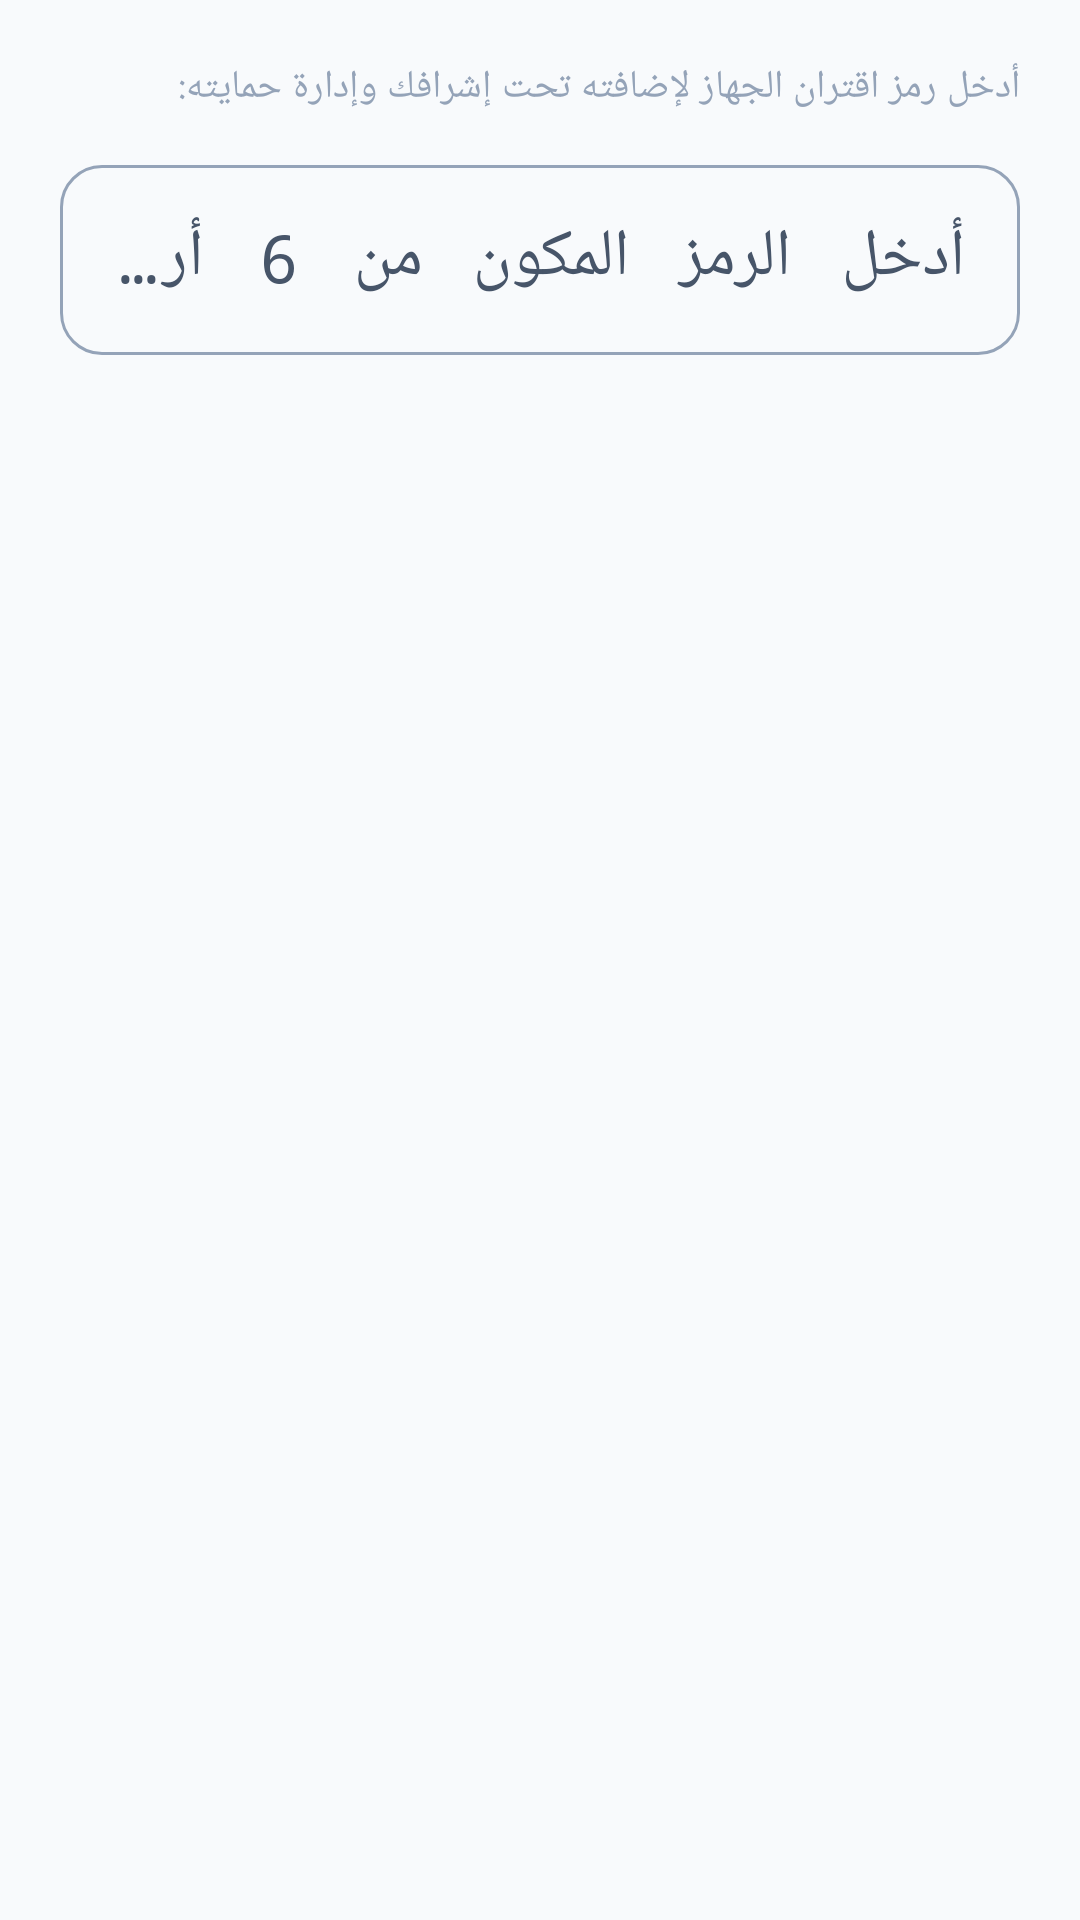

The Android layout XML behind this screen, and the referenced resources:
<!-- AndroidManifest.xml: application theme Theme.Antiporn -->
<!-- res/layout/dialog_add_partner.xml -->
<?xml version="1.0" encoding="utf-8"?>
<LinearLayout xmlns:android="http://schemas.android.com/apk/res/android"
    xmlns:app="http://schemas.android.com/apk/res-auto"
    android:layout_width="match_parent"
    android:layout_height="wrap_content"
    android:orientation="vertical"
    android:padding="20dp">

    <TextView
        android:id="@+id/tvDialogAddWardHint"
        android:layout_width="match_parent"
        android:layout_height="wrap_content"
        android:layout_marginBottom="12dp"
        android:text="@string/dialog_add_ward_hint"
        android:textColor="?attr/colorOutline"
        android:textSize="13sp" />

    <com.google.android.material.textfield.TextInputLayout
        android:id="@+id/tilPartnerCode"
        style="@style/Widget.Material3.TextInputLayout.OutlinedBox"
        android:layout_width="match_parent"
        android:layout_height="wrap_content"
        android:hint="@string/dialog_add_partner_code_hint"
        app:boxCornerRadiusBottomEnd="14dp"
        app:boxCornerRadiusBottomStart="14dp"
        app:boxCornerRadiusTopEnd="14dp"
        app:boxCornerRadiusTopStart="14dp">

        <com.google.android.material.textfield.TextInputEditText
            android:id="@+id/etPartnerCode"
            android:layout_width="match_parent"
            android:layout_height="wrap_content"
            android:fontFamily="monospace"
            android:gravity="center"
            android:inputType="textCapCharacters"
            android:letterSpacing="0.15"
            android:maxLength="6"
            android:textSize="22sp" />
    </com.google.android.material.textfield.TextInputLayout>

</LinearLayout>
<!-- resources referenced by this layout -->
<resources>
  <string name="dialog_add_partner_code_hint">أدخل الرمز المكون من 6 أرقام/أحرف</string>
  <string name="dialog_add_ward_hint">أدخل رمز اقتران الجهاز لإضافته تحت إشرافك وإدارة حمايته:</string>
  <style name="Theme.Antiporn" parent="Theme.Material3.DayNight.NoActionBar">
          
          <item name="colorPrimary">@color/md_theme_light_primary</item>
          <item name="colorOnPrimary">@color/md_theme_light_onPrimary</item>
          <item name="colorPrimaryContainer">@color/md_theme_light_primaryContainer</item>
          <item name="colorOnPrimaryContainer">@color/md_theme_light_onPrimaryContainer</item>
  
          
          <item name="colorSecondary">@color/md_theme_light_secondary</item>
          <item name="colorOnSecondary">@color/md_theme_light_onSecondary</item>
          <item name="colorSecondaryContainer">@color/md_theme_light_secondaryContainer</item>
          <item name="colorOnSecondaryContainer">@color/md_theme_light_onSecondaryContainer</item>
  
          
          <item name="colorTertiary">@color/md_theme_light_tertiary</item>
  
          
          <item name="colorSurface">@color/md_theme_light_surface</item>
          <item name="colorOnSurface">@color/md_theme_light_onSurface</item>
          <item name="colorSurfaceVariant">@color/md_theme_light_surfaceVariant</item>
          <item name="colorOnSurfaceVariant">@color/md_theme_light_onSurfaceVariant</item>
          <item name="colorSurfaceContainer">@color/md_theme_light_surfaceContainer</item>
          <item name="colorSurfaceContainerHigh">@color/md_theme_light_surfaceContainerHigh</item>
          <item name="colorOutline">@color/md_theme_light_outline</item>
          <item name="colorOutlineVariant">@color/md_theme_light_outlineVariant</item>
  
          <item name="android:windowBackground">@color/md_theme_light_surface</item>
  
          
          <item name="materialAlertDialogTheme">@style/ThemeOverlay.Material3.MaterialAlertDialog</item>
  
          
          <item name="android:statusBarColor">@android:color/transparent</item>
          <item name="android:navigationBarColor">@android:color/transparent</item>
          <item name="android:windowLightStatusBar">true</item>
          <item name="android:windowLightNavigationBar" tools:targetApi="o_mr1">true</item>
      </style>
  <color name="md_theme_light_primary">#FF0D9488</color>
  <color name="md_theme_light_onPrimary">#FFFFFFFF</color>
  <color name="md_theme_light_primaryContainer">#FFCCFBF1</color>
  <color name="md_theme_light_onPrimaryContainer">#FF115E59</color>
  <color name="md_theme_light_secondary">#FF0284C7</color>
  <color name="md_theme_light_onSecondary">#FFFFFFFF</color>
  <color name="md_theme_light_secondaryContainer">#FFE0F2FE</color>
  <color name="md_theme_light_onSecondaryContainer">#FF0369A1</color>
  <color name="md_theme_light_tertiary">#FFF59E0B</color>
  <color name="md_theme_light_surface">#FFF8FAFC</color>
  <color name="md_theme_light_onSurface">#FF0F172A</color>
  <color name="md_theme_light_surfaceVariant">#FFE2E8F0</color>
  <color name="md_theme_light_onSurfaceVariant">#FF475569</color>
  <color name="md_theme_light_surfaceContainer">#FFF1F5F9</color>
  <color name="md_theme_light_surfaceContainerHigh">#FFE2E8F0</color>
  <color name="md_theme_light_outline">#FF94A3B8</color>
  <color name="md_theme_light_outlineVariant">#FFE2E8F0</color>
</resources>
